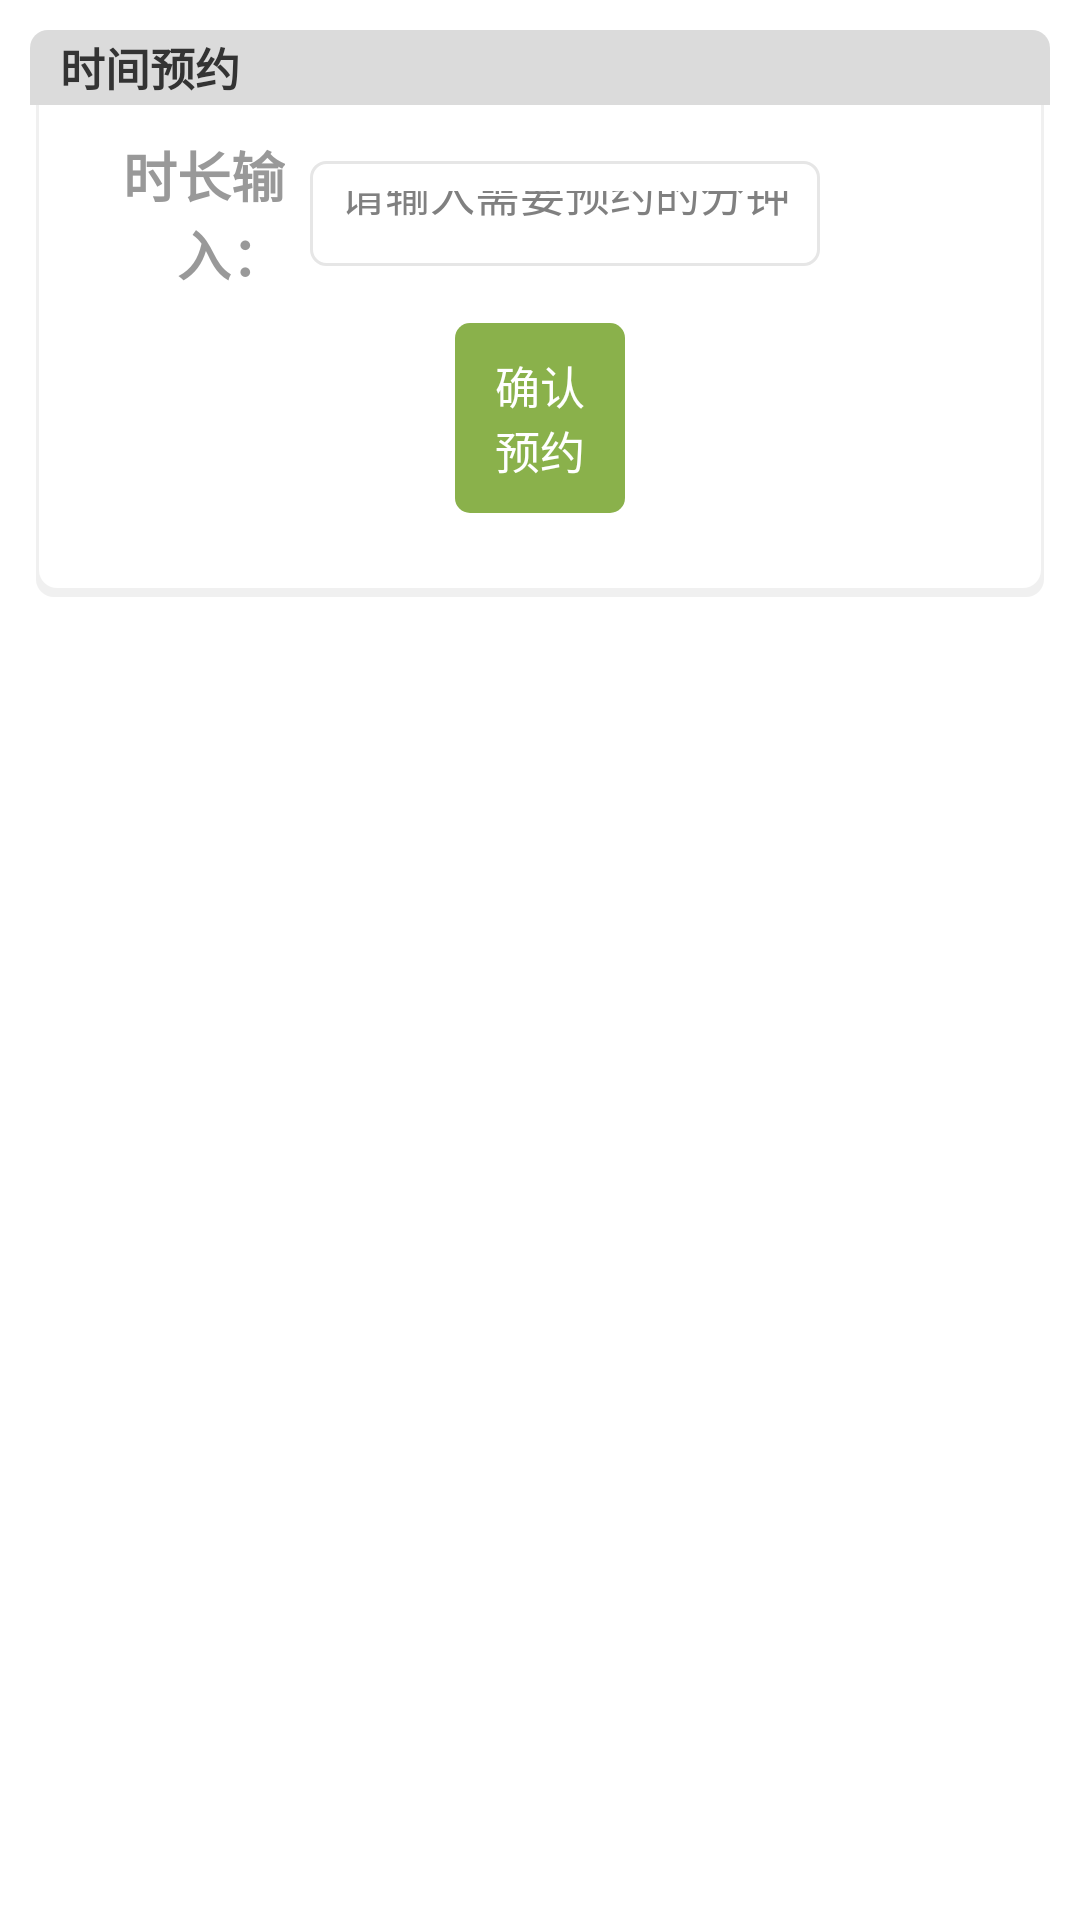

The Android layout XML behind this screen, and the referenced resources:
<!-- AndroidManifest.xml: application theme AppTheme -->
<!-- res/layout/activity_make_an_appoint.xml -->
<?xml version="1.0" encoding="utf-8"?>
<LinearLayout xmlns:android="http://schemas.android.com/apk/res/android"
    android:layout_width="match_parent"
    android:layout_height="match_parent"
    android:orientation="vertical"
    android:padding="@dimen/idkey_pading"
    android:weightSum="5" >

    <LinearLayout
        android:layout_width="match_parent"
        android:layout_height="wrap_content"
        android:background="@drawable/light_intensity_mart"
        android:orientation="vertical" >

        <TextView
            android:layout_width="match_parent"
            android:layout_height="@dimen/idkey_text_layout_height"
            android:background="@drawable/title_background"
            android:gravity="center_vertical"
            android:paddingLeft="@dimen/idkey_text_paddingLeft"
            android:text="时间预约"
            android:textColor="@color/idkey_title_text"
            android:textSize="@dimen/idkey_text_textSize"
            android:textStyle="bold" />

        <LinearLayout
            android:id="@+id/linear_air_temperature"
            android:layout_width="match_parent"
            android:layout_height="wrap_content"
            android:layout_marginTop="@dimen/idkey_layout_marginTop"
            android:gravity="center_vertical"
            android:weightSum="4" >

            <TextView
                android:id="@+id/air_temperature_text"
                android:layout_width="0dp"
                android:layout_height="wrap_content"
                android:layout_weight="1"
                android:gravity="end"
                android:text="时长输入："
                android:textColor="@color/id_key_server_text_color"
                android:textSize="@dimen/text_size_label"
                android:textStyle="bold" />

            <TextView
                android:layout_width="0dp"
                android:layout_height="wrap_content"
                android:layout_weight="0.1" />

            <EditText
                android:id="@+id/et_appointment"
                android:layout_width="0dp"
                android:layout_height="@dimen/mac_btn_margin_start"
                android:layout_weight="2"
                android:background="@drawable/edittext_background"
                android:gravity="center_vertical"
                android:hint="请输入需要预约的分钟数"
                android:textColor="@color/idkey_editText_textcolor"
                android:textSize="@dimen/text_size_edit" />
        </LinearLayout>

        <LinearLayout
            android:layout_width="match_parent"
            android:layout_height="wrap_content"
            android:gravity="center"
            android:paddingBottom="@dimen/idley_paddingbottom"
            android:paddingTop="@dimen/idley_paddingtop"
            android:weightSum="6" >

            <Button
                android:id="@+id/btn_appointment"
                android:layout_width="0dp"
                android:layout_height="wrap_content"
                android:layout_weight="1"
                android:background="@drawable/corner_button_off"
                android:text="确认预约"
                android:textColor="@color/idkey_button_textcolor"
                android:textSize="@dimen/idkey_button_text_size" />


        </LinearLayout>
    </LinearLayout>

</LinearLayout>
<!-- resources referenced by this layout -->
<resources>
  <color name="id_key_server_text_color">#999999</color>
  <color name="idkey_button_textcolor">#fff</color>
  <color name="idkey_editText_textcolor">#555555</color>
  <color name="idkey_title_text">#333333</color>
  <dimen name="idkey_button_text_size">15sp</dimen>
  <dimen name="idkey_layout_marginTop">10dp</dimen>
  <dimen name="idkey_pading">10dp</dimen>
  <dimen name="idkey_text_layout_height">25dp</dimen>
  <dimen name="idkey_text_paddingLeft">10dp</dimen>
  <dimen name="idkey_text_textSize">15sp</dimen>
  <dimen name="idley_paddingbottom">30dp</dimen>
  <dimen name="idley_paddingtop">10dp</dimen>
  <dimen name="mac_btn_margin_start">35dp</dimen>
  <dimen name="text_size_edit">15sp</dimen>
  <dimen name="text_size_label">18sp</dimen>
  <!-- drawable corner_button_off (drawable) -->
  <?xml version="1.0" encoding="utf-8"?>
  <shape xmlns:android="http://schemas.android.com/apk/res/android"
      android:shape="rectangle">
  
      
      <corners android:radius="5dip" />
      
      <padding
          android:left="10dp"
          android:top="10dp"
          android:right="10dp"
          android:bottom="10dp"
          />
      <solid android:color="#8ab14b"></solid>
  </shape>
  <!-- drawable edittext_background (drawable) -->
  <?xml version="1.0" encoding="utf-8"?>
  <shape xmlns:android="http://schemas.android.com/apk/res/android"
      android:shape="rectangle">
  
      
      <corners android:radius="5dip" />
      
      <padding
          android:left="10dp"
          android:top="10dp"
          android:right="10dp"
          android:bottom="10dp"
          />
      
      <stroke
          android:width="1dp"
          android:color="#E6E6E6" />
      
      <solid android:color="#FFF"></solid>
  </shape>
  <!-- drawable light_intensity_mart (drawable) -->
  <?xml version="1.0" encoding="utf-8"?>
  <layer-list xmlns:android="http://schemas.android.com/apk/res/android" >
  
      
      
      <item
          android:left="2dp"
          android:top="2dp"
          android:right="2dp"
          android:bottom="2dp">
          <shape android:shape="rectangle" >
  
              <gradient
                  android:angle="270"
                  android:endColor="#0F000000"
                  android:startColor="#0F000000" />
  
              <corners
                  android:bottomLeftRadius="6dip"
                  android:bottomRightRadius="6dip"
                  android:topLeftRadius="6dip"
                  android:topRightRadius="6dip" />
          </shape>
      </item>
  
      
      
      <item
          android:left="3dp"
          android:top="3dp"
          android:right="3dp"
          android:bottom="5dp">
          <shape android:shape="rectangle" >
  
              <gradient
                  android:angle="270"
                  android:endColor="#fff"
                  android:startColor="#fff" />
  
              <corners
                  android:bottomLeftRadius="6dip"
                  android:bottomRightRadius="6dip"
                  android:topLeftRadius="6dip"
                  android:topRightRadius="6dip" />
          </shape>
      </item>
  </layer-list>
  <!-- drawable title_background (drawable) -->
  <?xml version="1.0" encoding="utf-8"?>
  <shape xmlns:android="http://schemas.android.com/apk/res/android"
      android:shape="rectangle">
  
      
      <corners android:topLeftRadius="6dip"
          android:topRightRadius="6dip"  />
  
      <solid android:color="#DBDBDB"></solid>
  </shape>
  <style name="AppTheme" parent="AppBaseTheme">
          
      </style>
  <style name="AppBaseTheme" parent="android:Theme.Light">
          
      </style>
</resources>
